Dataset: chess_dataset (GitHub, ShyEagle21/Practice). Classes: insufficient material, sufficient material.

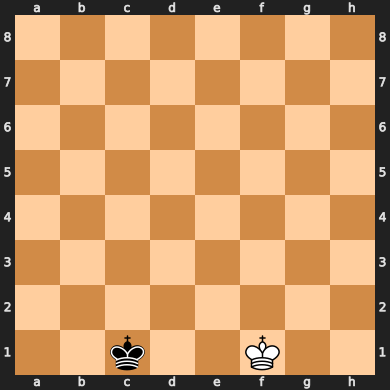
Label: insufficient material

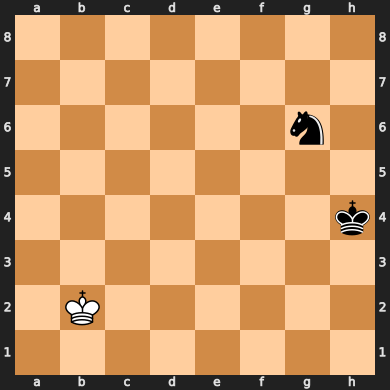
Label: insufficient material

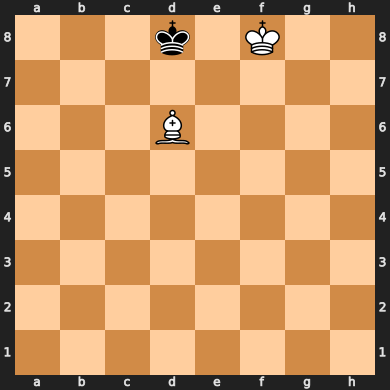
Label: insufficient material

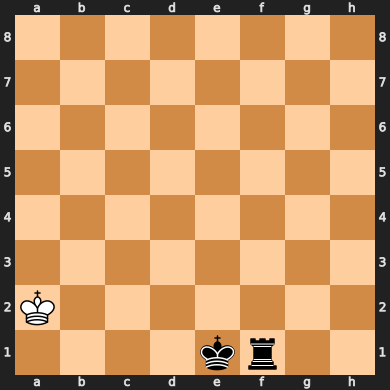
Label: sufficient material

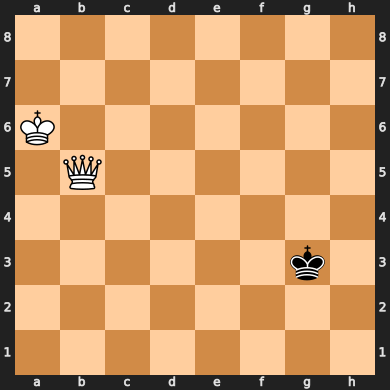
Label: sufficient material

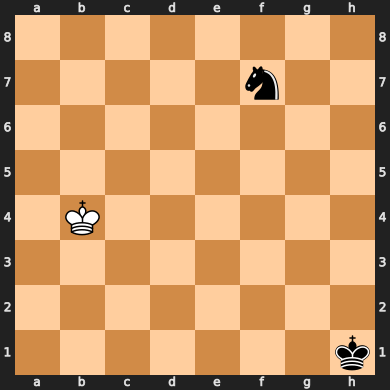
Label: insufficient material
